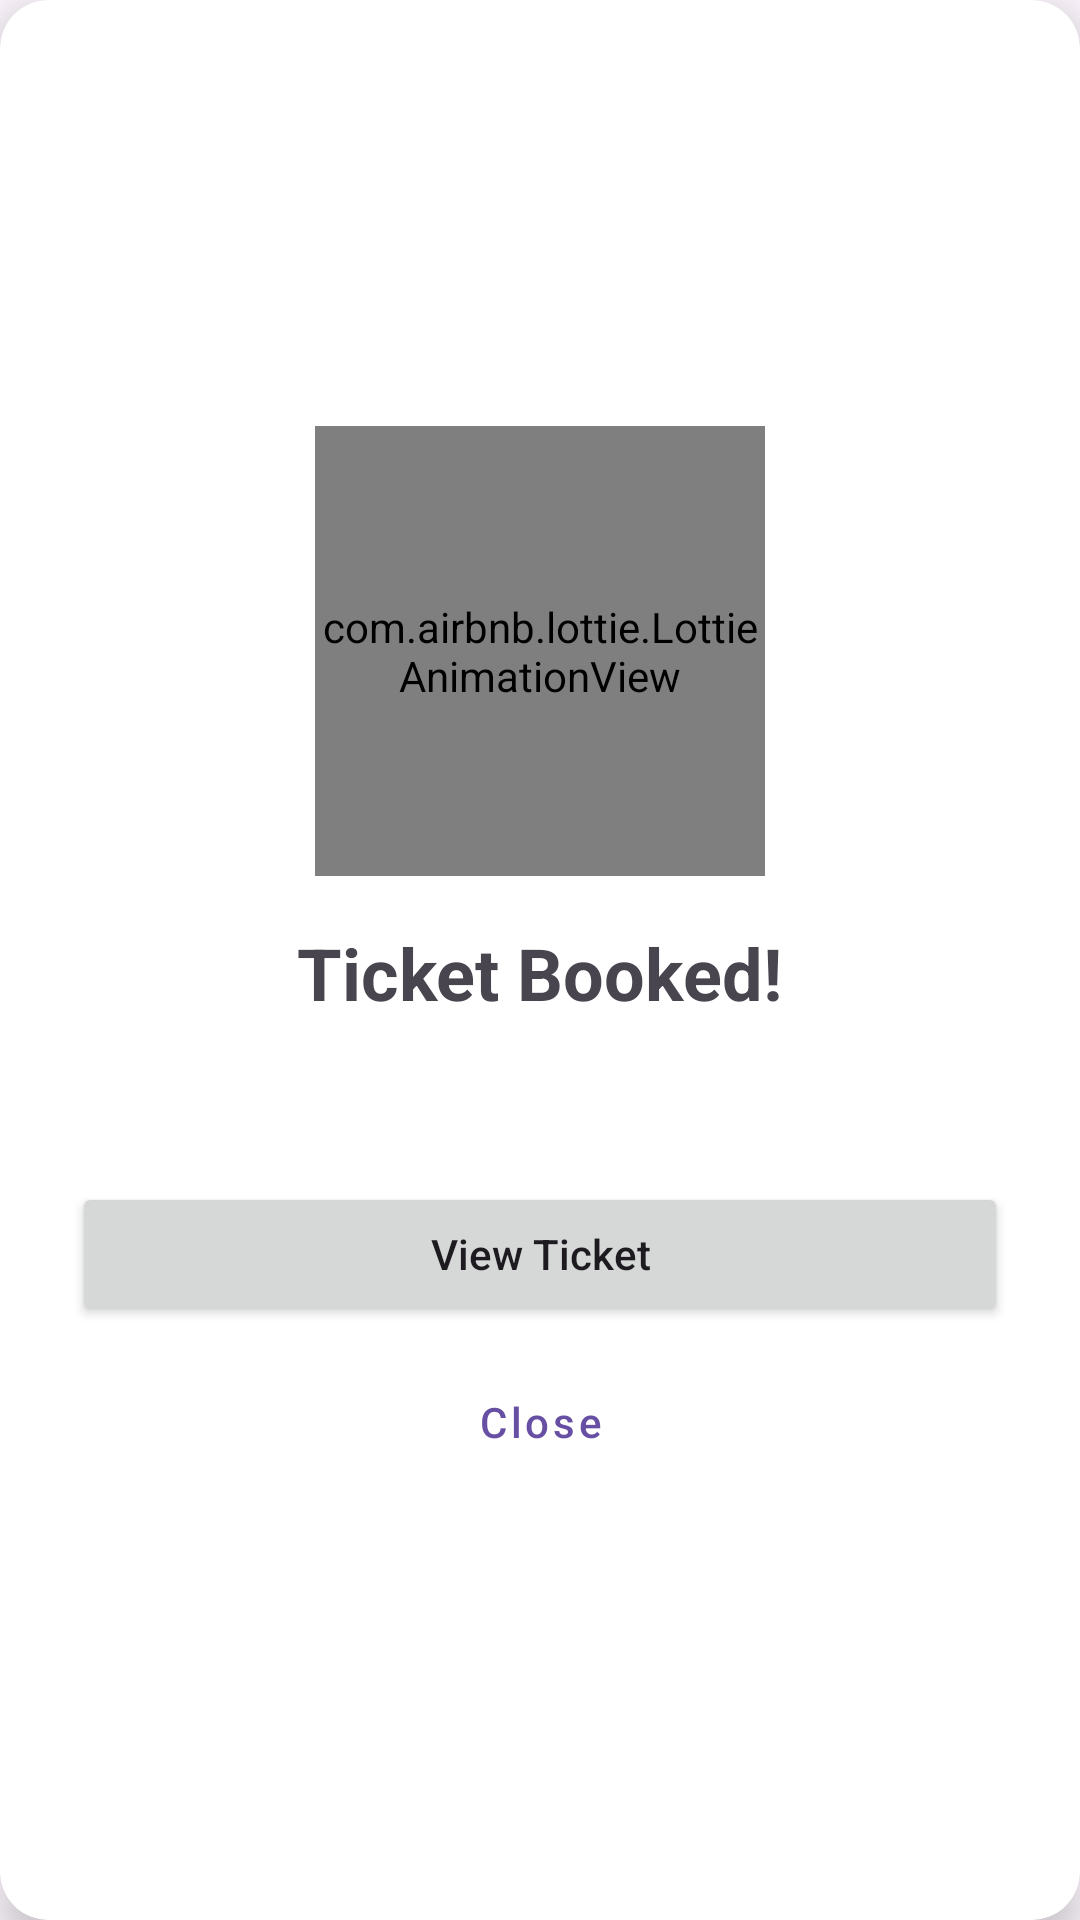

The Android layout XML behind this screen, and the referenced resources:
<!-- AndroidManifest.xml: application theme Theme.NavixPassanger -->
<!-- res/layout/dialog_booking_success.xml -->
<?xml version="1.0" encoding="utf-8"?>
<androidx.cardview.widget.CardView xmlns:android="http://schemas.android.com/apk/res/android"
    xmlns:app="http://schemas.android.com/apk/res-auto"
    android:layout_width="match_parent"
    android:layout_height="match_parent"
    app:cardCornerRadius="16dp"
    app:cardElevation="8dp">

    <LinearLayout
        android:layout_width="match_parent"
        android:layout_height="match_parent"
        android:gravity="center"
        android:orientation="vertical"
        android:padding="24dp">

        <com.airbnb.lottie.LottieAnimationView
            android:id="@+id/animationView"
            android:layout_width="150dp"
            android:layout_height="150dp"
            app:lottie_autoPlay="true"
            app:lottie_loop="false"
            app:lottie_rawRes="@raw/ticket_success" />

        <TextView
            android:layout_width="wrap_content"
            android:layout_height="wrap_content"
            android:layout_marginTop="16dp"
            android:text="Ticket Booked!"
            android:textSize="24sp"
            android:textStyle="bold" />

        <TextView
            android:id="@+id/pnrText"
            android:layout_width="wrap_content"
            android:layout_height="wrap_content"
            android:layout_marginTop="8dp"
            android:textSize="16sp" />

        <Button
            android:id="@+id/viewTicketButton"
            android:layout_width="match_parent"
            android:layout_height="wrap_content"
            android:layout_marginTop="24dp"
            android:text="View Ticket"
            android:textAllCaps="false" />

        <Button
            android:id="@+id/closeButton"
            android:layout_width="match_parent"
            android:layout_height="wrap_content"
            android:layout_marginTop="8dp"
            android:text="Close"
            android:textAllCaps="false"
            style="@style/Widget.MaterialComponents.Button.OutlinedButton" />

    </LinearLayout>

</androidx.cardview.widget.CardView>
<!-- resources referenced by this layout -->
<resources>
  <style name="Theme.NavixPassanger" parent="Base.Theme.NavixPassanger" />
  <style name="Base.Theme.NavixPassanger" parent="Theme.Material3.DayNight.NoActionBar">
          
          
      </style>
</resources>
